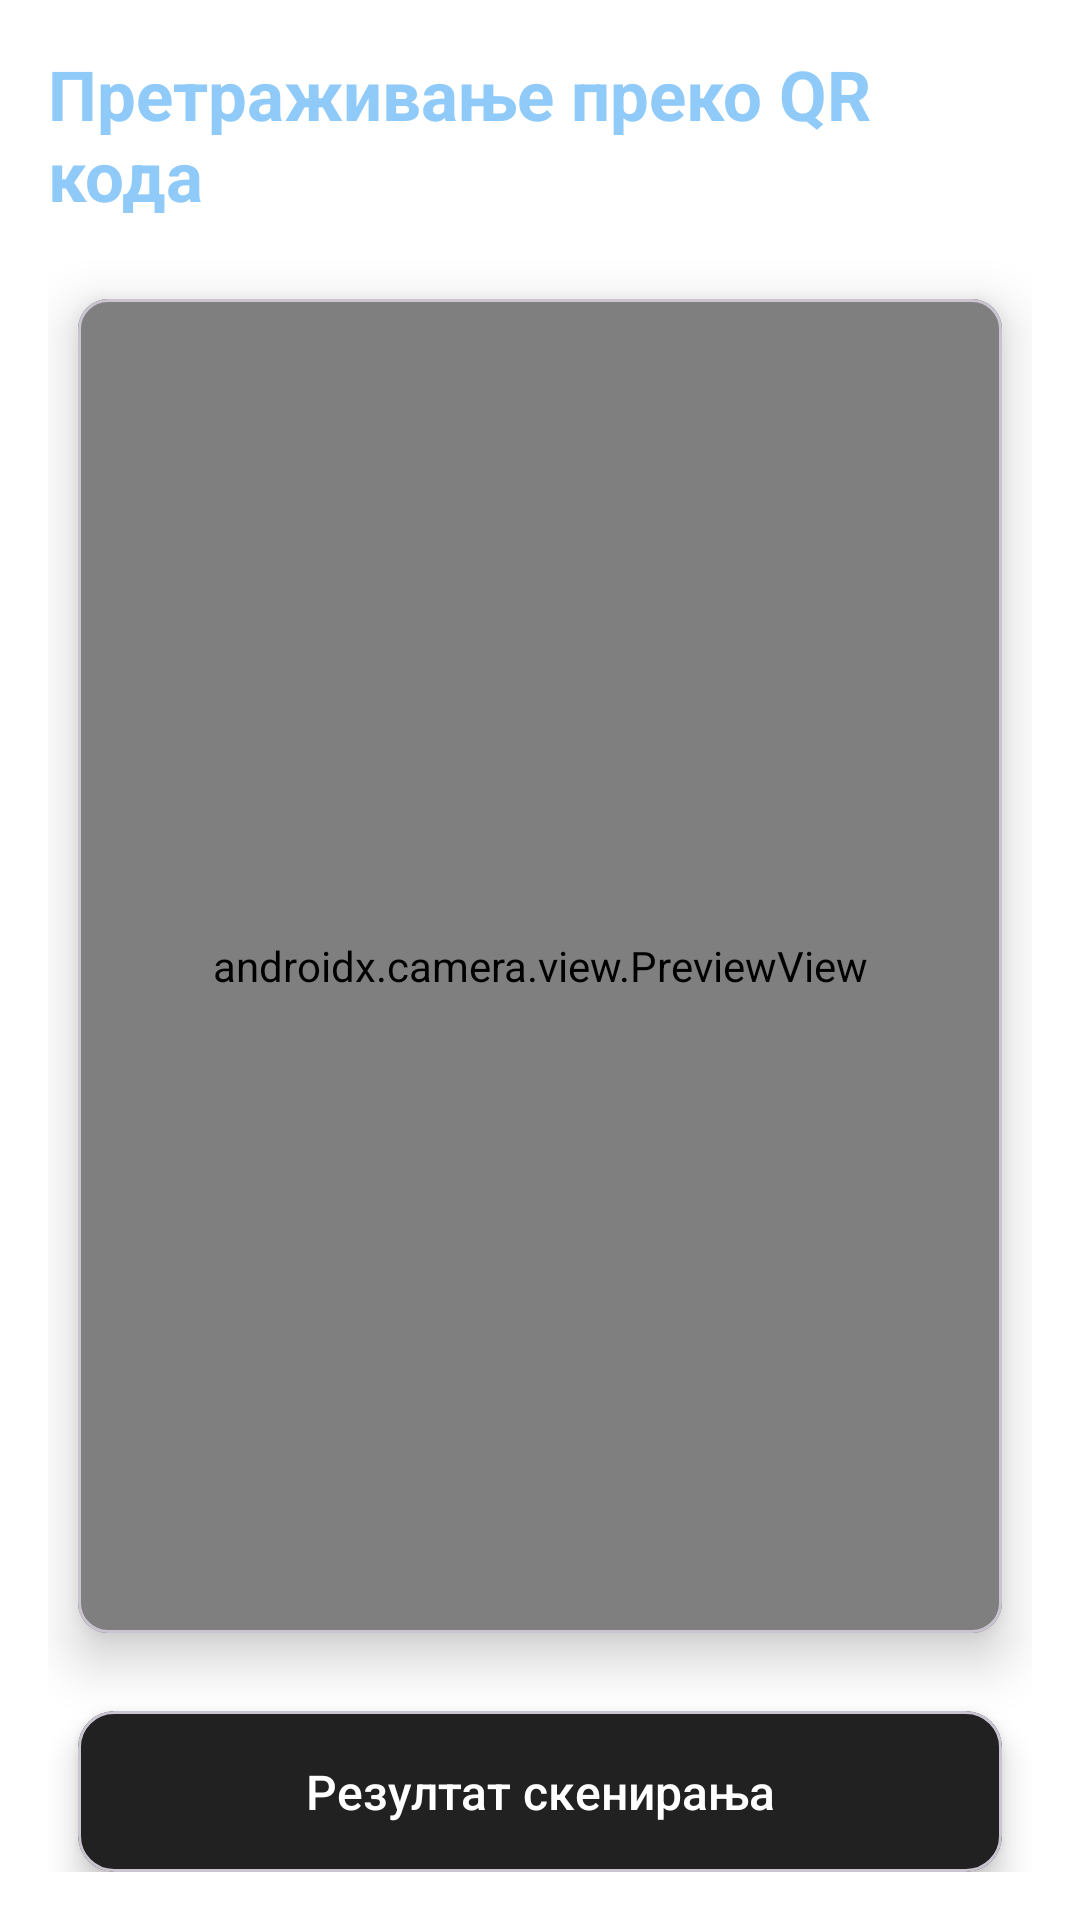

The Android layout XML behind this screen, and the referenced resources:
<!-- AndroidManifest.xml: application theme Theme.InventoryApp -->
<!-- res/layout/fragment_qr_scanner.xml -->
<LinearLayout xmlns:android="http://schemas.android.com/apk/res/android"
    xmlns:app="http://schemas.android.com/apk/res-auto"
    android:layout_width="match_parent"
    android:layout_height="match_parent"
    android:orientation="vertical"
    android:gravity="center_horizontal"
    android:padding="16dp">

    
    <TextView
        android:layout_width="wrap_content"
        android:layout_height="wrap_content"
        android:text="Претраживање преко QR кода"
        android:textSize="23sp"
        android:textStyle="bold"
        android:textColor="#90CAF9"
        android:layout_marginBottom="16dp" />

    <com.google.android.material.card.MaterialCardView
        android:layout_width="match_parent"
        android:layout_height="0dp"
        android:layout_weight="1"
        android:layout_margin="10dp"
        app:cardCornerRadius="10dp"
        app:cardElevation="10dp">

        <androidx.camera.view.PreviewView
            android:id="@+id/previewView"
            android:layout_width="match_parent"
            android:layout_height="match_parent"/>
    </com.google.android.material.card.MaterialCardView>

    
    <com.google.android.material.card.MaterialCardView
        android:id="@+id/resultCard"
        android:layout_width="match_parent"
        android:layout_height="wrap_content"
        android:layout_marginTop="16dp"
        android:layout_marginHorizontal="10dp"
        app:cardCornerRadius="12dp"
        app:cardElevation="6dp"
        app:cardBackgroundColor="#212121">

        <TextView
            android:id="@+id/tvResult"
            android:layout_width="match_parent"
            android:layout_height="wrap_content"
            android:padding="16dp"
            android:text="Резултат скенирања"
            android:textAlignment="center"
            android:textColor="@android:color/white"
            android:textSize="16sp"
            android:fontFamily="sans-serif-medium" />
    </com.google.android.material.card.MaterialCardView>
</LinearLayout>
<!-- resources referenced by this layout -->
<resources>
  <style name="Theme.InventoryApp" parent="Base.Theme.InventoryApp" />
  <style name="Base.Theme.InventoryApp" parent="Theme.Material3.DayNight.NoActionBar">
          
          
          
          
          
  
          <item name="colorPrimary">#FFF</item>
          <item name="colorPrimaryVariant">@color/blue_700</item>
          <item name="colorOnPrimary">@color/white</item>
          <item name="colorSecondary">@color/teal_200</item>
          <item name="android:colorBackground">@color/backgroundLight</item>
          <item name="android:textColorSecondary">@color/textSecondary</item>
          <item name="android:statusBarColor">#2323FD</item>
      </style>
  <color name="blue_700">#1976D2</color>
  <color name="white">#FFFFFFFF</color>
  <color name="teal_200">#80CBC4</color>
  <color name="backgroundLight">#FFFFFF</color>
  <color name="textSecondary">#757575</color>
</resources>
